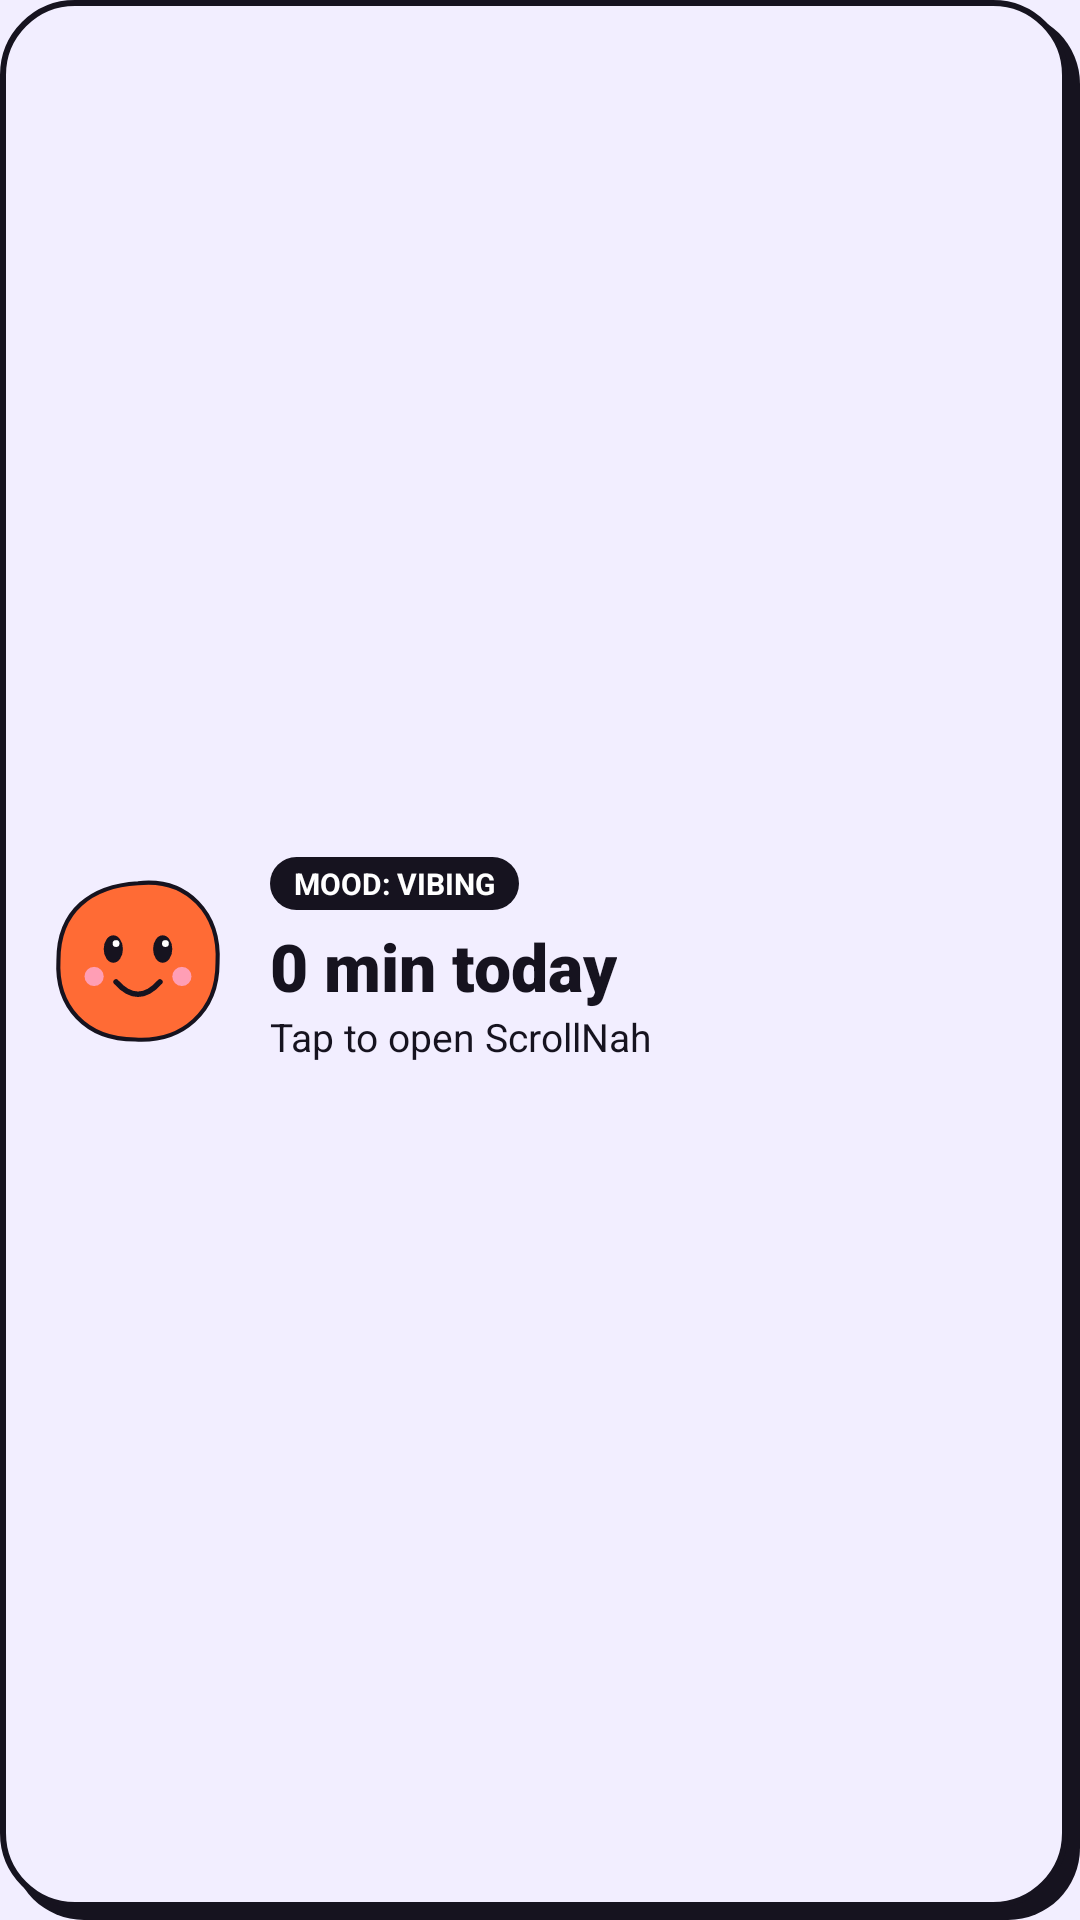

Produce the Android XML layout that renders to this screen, including the resource entries it uses.
<!-- AndroidManifest.xml: application theme Theme.Unscroll -->
<!-- res/layout/widget_blobby.xml -->
<?xml version="1.0" encoding="utf-8"?>
<LinearLayout xmlns:android="http://schemas.android.com/apk/res/android"
    android:id="@+id/widget_root"
    android:layout_width="match_parent"
    android:layout_height="match_parent"
    android:background="@drawable/widget_background"
    android:gravity="center_vertical"
    android:orientation="horizontal"
    android:padding="14dp">

    <ImageView
        android:id="@+id/widget_blobby"
        android:layout_width="64dp"
        android:layout_height="64dp"
        android:contentDescription="Blobby"
        android:src="@drawable/widget_blobby_happy" />

    <LinearLayout
        android:layout_width="0dp"
        android:layout_height="wrap_content"
        android:layout_marginStart="12dp"
        android:layout_weight="1"
        android:orientation="vertical">

        <TextView
            android:id="@+id/widget_mood"
            android:layout_width="wrap_content"
            android:layout_height="wrap_content"
            android:background="@drawable/widget_pill"
            android:paddingStart="8dp"
            android:paddingTop="2dp"
            android:paddingEnd="8dp"
            android:paddingBottom="2dp"
            android:text="MOOD: VIBING"
            android:textColor="#FFFFFF"
            android:textSize="10sp"
            android:textStyle="bold" />

        <TextView
            android:id="@+id/widget_minutes"
            android:layout_width="wrap_content"
            android:layout_height="wrap_content"
            android:layout_marginTop="4dp"
            android:fontFamily="sans-serif-black"
            android:text="0 min today"
            android:textColor="@color/widget_text"
            android:textSize="22sp" />

        <TextView
            android:id="@+id/widget_detail"
            android:layout_width="wrap_content"
            android:layout_height="wrap_content"
            android:text="Tap to open ScrollNah"
            android:textColor="@color/widget_text"
            android:textSize="13sp" />
    </LinearLayout>
</LinearLayout>
<!-- resources referenced by this layout -->
<resources>
  <color name="widget_text">#16131F</color>
  <!-- drawable widget_background (drawable) -->
  <?xml version="1.0" encoding="utf-8"?>
  <layer-list xmlns:android="http://schemas.android.com/apk/res/android">
      <item
          android:left="4dp"
          android:top="4dp">
          <shape android:shape="rectangle">
              <solid android:color="#16131F" />
              <corners android:radius="24dp" />
          </shape>
      </item>
      <item
          android:bottom="4dp"
          android:right="4dp">
          <shape android:shape="rectangle">
              <solid android:color="#F2EEFF" />
              <stroke
                  android:width="2dp"
                  android:color="#16131F" />
              <corners android:radius="24dp" />
          </shape>
      </item>
  </layer-list>
  <!-- drawable widget_blobby_happy (drawable) -->
  <?xml version="1.0" encoding="utf-8"?>
  <vector xmlns:android="http://schemas.android.com/apk/res/android"
      android:width="140dp" android:height="140dp"
      android:viewportWidth="140" android:viewportHeight="140">
      <path android:fillColor="#FF6B35" android:strokeColor="#16131F" android:strokeWidth="3" android:pathData="M70,14 C106,10 130,36 128,72 C128,108 102,130 68,128 C32,128 10,104 12,70 C12,34 36,16 70,14 Z" />
      <path android:fillColor="#16131F" android:pathData="M45,62 a7,10 0 1,0 14,0 a7,10 0 1,0 -14,0 Z" />
      <path android:fillColor="#16131F" android:pathData="M81,62 a7,10 0 1,0 14,0 a7,10 0 1,0 -14,0 Z" />
      <path android:fillColor="#FFFFFF" android:pathData="M51.5,58 a2.5,2.5 0 1,0 5,0 a2.5,2.5 0 1,0 -5,0 Z" />
      <path android:fillColor="#FFFFFF" android:pathData="M87.5,58 a2.5,2.5 0 1,0 5,0 a2.5,2.5 0 1,0 -5,0 Z" />
      <path android:fillColor="#FF9EB5" android:pathData="M31,82 a7,7 0 1,0 14,0 a7,7 0 1,0 -14,0 Z" />
      <path android:fillColor="#FF9EB5" android:pathData="M95,82 a7,7 0 1,0 14,0 a7,7 0 1,0 -14,0 Z" />
      <path android:strokeColor="#16131F" android:strokeWidth="4" android:strokeLineCap="round" android:pathData="M54,86 Q70,104 86,86" />
  </vector>
  <!-- drawable widget_pill (drawable) -->
  <?xml version="1.0" encoding="utf-8"?>
  <shape xmlns:android="http://schemas.android.com/apk/res/android" android:shape="rectangle">
      <solid android:color="#16131F" />
      <corners android:radius="999dp" />
  </shape>
  <style name="Theme.Unscroll" parent="android:Theme.Material.Light.NoActionBar">
          
          <item name="android:windowBackground">@color/splash_background</item>
          <item name="android:statusBarColor">@android:color/transparent</item>
      </style>
  <color name="splash_background">#F2EEFF</color>
</resources>
